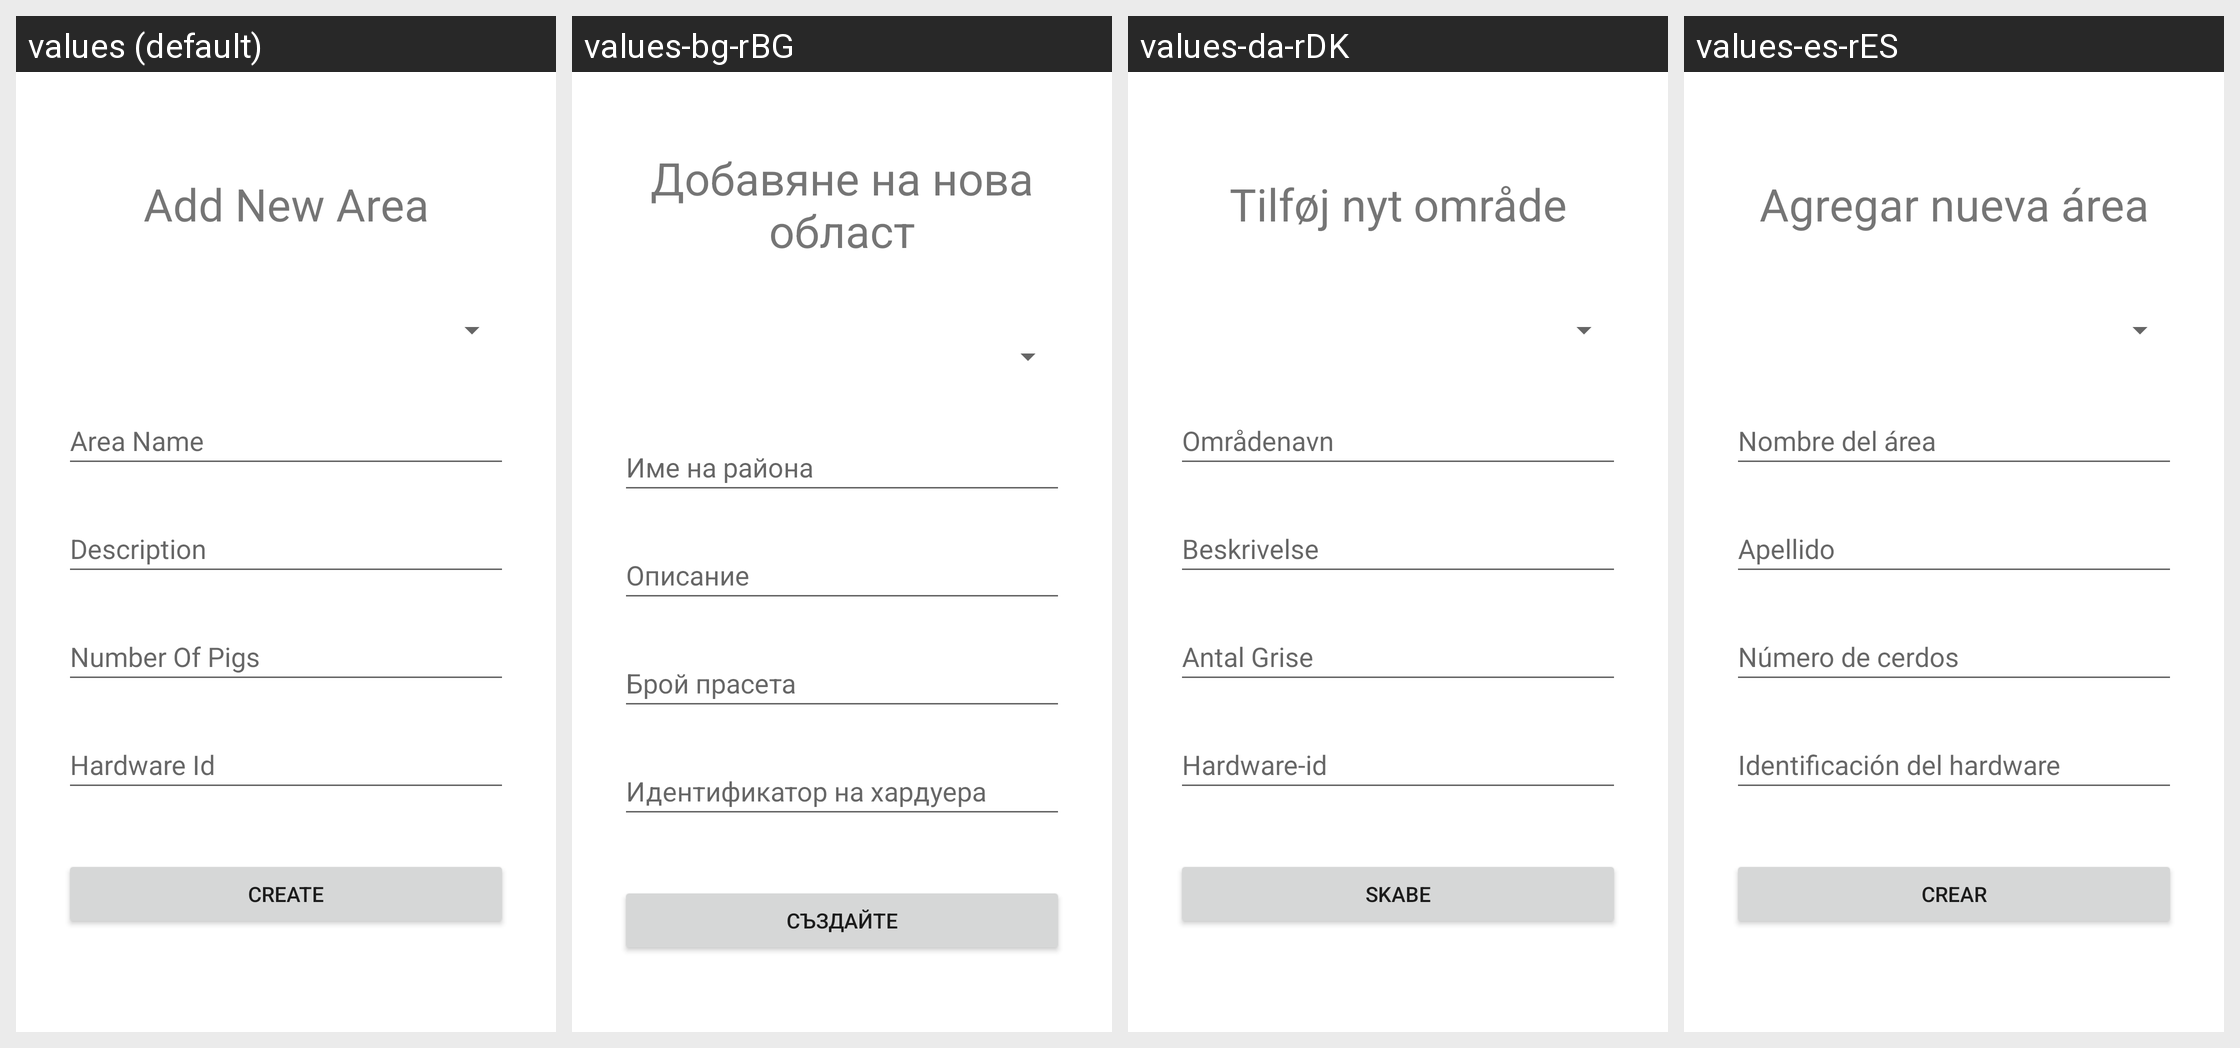

Strings drawn on this Android screen and how each of the app's shown locales translates them:
Android screen res/layout/fragment_add_area.xml rendered under 4 locales, left to right: values (default), values-bg-rBG, values-da-rDK, values-es-rES. Device: Nexus 5 (rendered at 1080×1920; each locale shown at half size, 540×960, under a caption strip naming it); theme Theme.Farmerama.
Other locales in the repository, not shown: values-es-rAR, values-ro-rRO, values-sk-rSK.
Strings drawn on this screen, with the default value and each locale's value (text and hints the layout hard-codes, and strings that could not be matched under every locale, appear in the picture but are not listed):

add_area
  values: Add New Area
  values-bg-rBG: Добавяне на нова област
  values-da-rDK: Tilføj nyt område
  values-es-rES: Agregar nueva área

area_name
  values: Area Name
  values-bg-rBG: Име на района
  values-da-rDK: Områdenavn
  values-es-rES: Nombre del área

description
  values: Description
  values-bg-rBG: Описание
  values-da-rDK: Beskrivelse
  values-es-rES: Apellido

noPigs
  values: Number Of Pigs
  values-bg-rBG: Брой прасета
  values-da-rDK: Antal Grise
  values-es-rES: Número de cerdos

hardwareId
  values: Hardware Id
  values-bg-rBG: Идентификатор на хардуера
  values-da-rDK: Hardware-id
  values-es-rES: Identificación del hardware

create
  values: Create
  values-bg-rBG: Създайте
  values-da-rDK: Skabe
  values-es-rES: Crear
